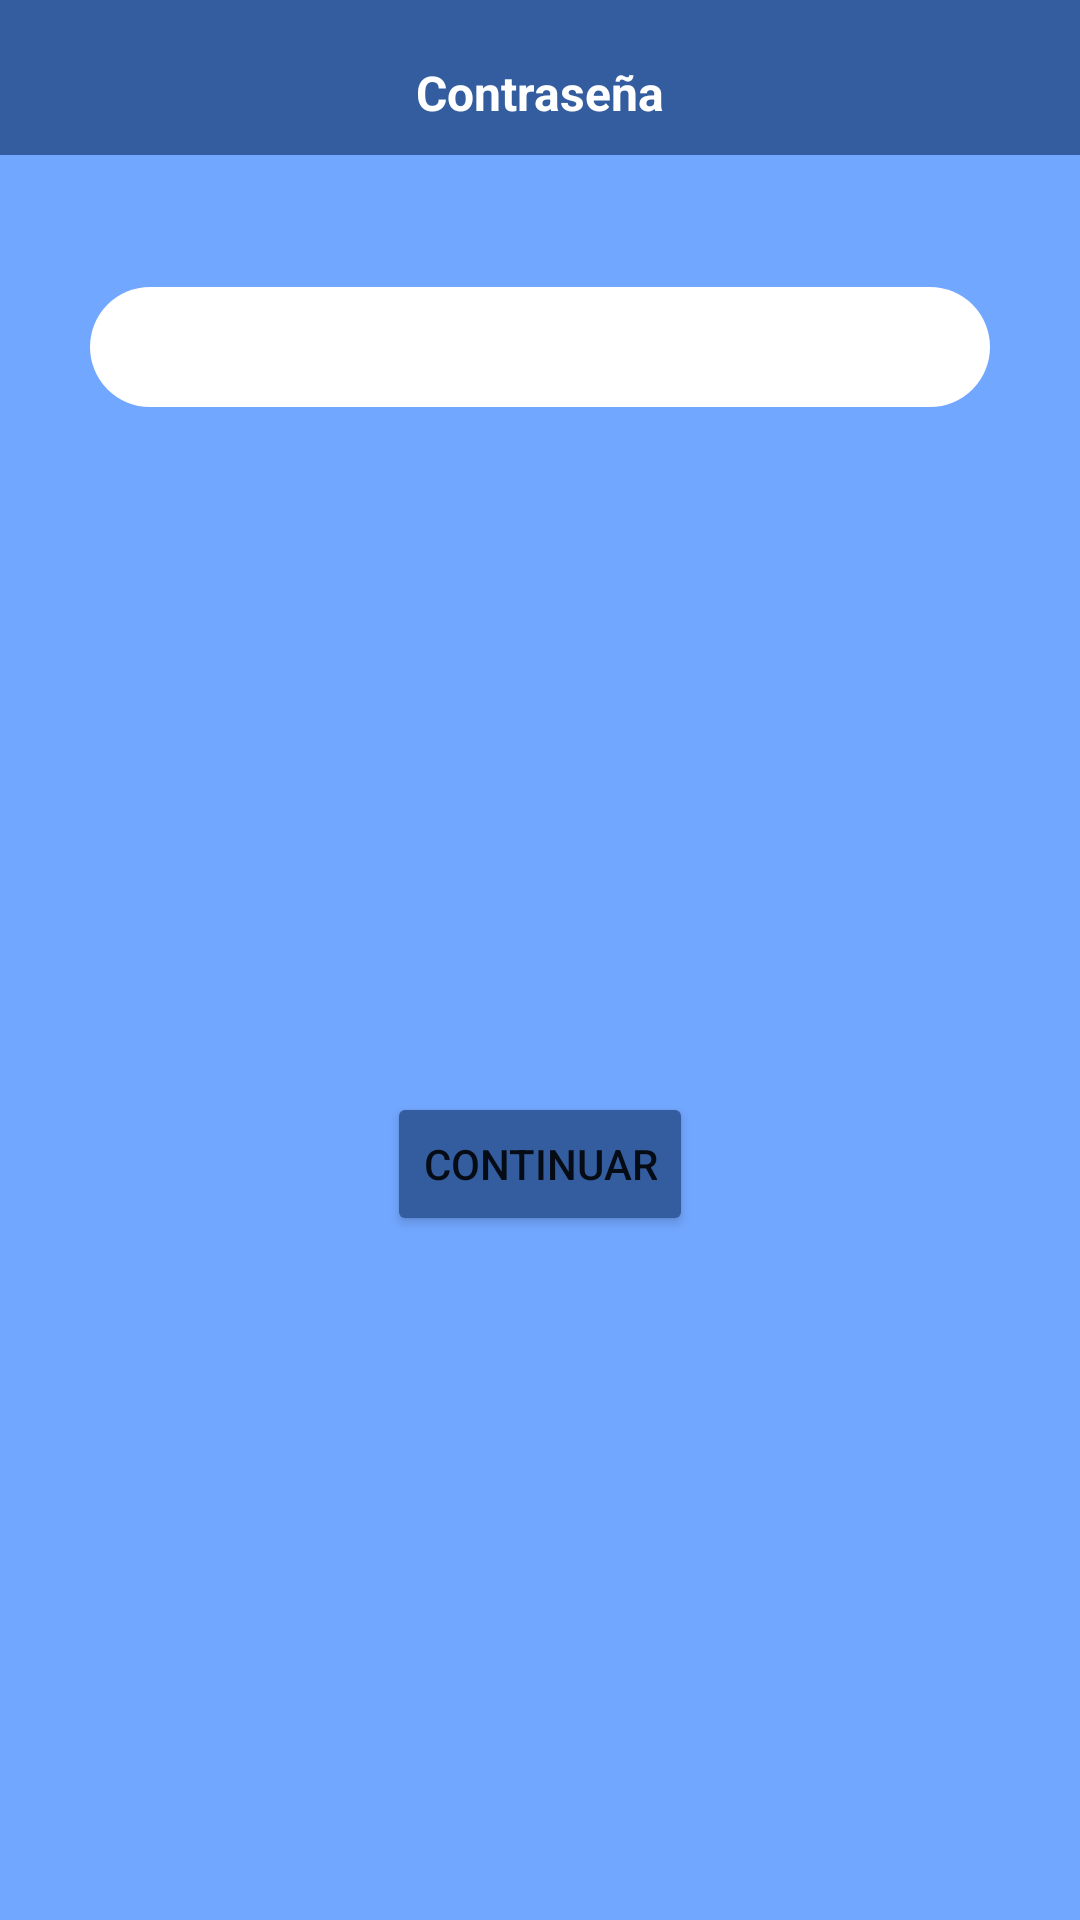

The Android layout XML behind this screen, and the referenced resources:
<!-- AndroidManifest.xml: application theme Theme.DidaktikAPP -->
<!-- res/layout/dialog_contrasena.xml -->
<?xml version="1.0" encoding="utf-8"?>
<androidx.constraintlayout.widget.ConstraintLayout xmlns:android="http://schemas.android.com/apk/res/android"
    xmlns:app="http://schemas.android.com/apk/res-auto"
    xmlns:tools="http://schemas.android.com/tools"
    android:id="@+id/dialogCL"
    android:layout_width="400dp"
    android:layout_height="wrap_content"
    android:background="@color/azulcla"
    android:orientation="vertical">

    <TextView
        android:id="@+id/tituloTV"
        android:layout_width="0dp"
        android:layout_height="wrap_content"
        android:background="@color/azulosc"
        android:paddingTop="20dp"
        android:paddingBottom="10dp"
        android:text="@string/contraseña"
        android:textAlignment="center"
        android:textColor="@color/blanco"
        android:textSize="16sp"
        android:textStyle="bold"
        app:layout_constraintEnd_toEndOf="parent"
        app:layout_constraintStart_toStartOf="parent"
        app:layout_constraintTop_toTopOf="parent" />

    <TextView
        android:id="@+id/enunciadoTV"
        android:layout_width="0dp"
        android:layout_height="wrap_content"
        android:layout_marginStart="10dp"
        android:layout_marginTop="10dp"
        android:layout_marginEnd="10dp"
        android:textAlignment="center"
        android:textColor="@color/negro"
        app:layout_constraintEnd_toEndOf="parent"
        app:layout_constraintStart_toStartOf="parent"
        app:layout_constraintTop_toBottomOf="@+id/tituloTV"
        tools:text="@string/enunciado4" />

    <EditText
        android:id="@+id/contrasenaET"
        android:layout_width="0dp"
        android:layout_height="40dp"
        android:layout_marginStart="20dp"
        android:layout_marginTop="15dp"
        android:layout_marginEnd="20dp"
        android:background="@drawable/style_redondeado"
        android:paddingStart="15dp"
        android:paddingEnd="15dp"
        android:textColor="@color/negro"
        app:layout_constraintEnd_toEndOf="@+id/enunciadoTV"
        app:layout_constraintStart_toStartOf="@+id/enunciadoTV"
        app:layout_constraintTop_toBottomOf="@+id/enunciadoTV"
        tools:text="fsdafsa" />

    <Button
        android:id="@+id/continuarBT"
        android:layout_width="wrap_content"
        android:layout_height="wrap_content"
        android:layout_marginTop="20dp"
        android:layout_marginBottom="20dp"
        android:backgroundTint="@color/azulosc"
        android:text="@string/continuar"
        app:layout_constraintBottom_toBottomOf="parent"
        app:layout_constraintEnd_toEndOf="parent"
        app:layout_constraintStart_toStartOf="parent"
        app:layout_constraintTop_toBottomOf="@+id/contrasenaET" />

</androidx.constraintlayout.widget.ConstraintLayout>
<!-- resources referenced by this layout -->
<resources>
  <color name="azulcla">#FF72A7FF</color>
  <color name="azulosc">#FF345DA0</color>
  <color name="blanco">#FFFFFFFF</color>
  <color name="negro">#FF000000</color>
  <!-- drawable style_redondeado (drawable) -->
  <?xml version="1.0" encoding="utf-8"?>
  <shape xmlns:android="http://schemas.android.com/apk/res/android"
      android:padding="20dp"
      android:shape="rectangle">
  
      <solid android:color="@color/white"/>
  
      <corners
          android:bottomLeftRadius="40dp"
          android:bottomRightRadius="40dp"
          android:topLeftRadius="40dp"
          android:topRightRadius="40dp"/>
  
  </shape>
  <string name="continuar">Continuar</string>
  <string name="enunciado4" translatable="false">¿Cuáles son los 3 elementos claves con los que empiezan estas fiestas de Portugalete?
      <b>a)</b> Ofrecer flores a la Virgen, chupinazo, levantar a los Dominguines.
      <b>b)</b> Ofrecer comida a la Virgen, chupinazo y bailar con los Dominguines.
      <b>c)</b> Chupinazo, ofrecer flores a los Dominguines y levantar a la Virgen.</string>
  <style name="Theme.DidaktikAPP" parent="Theme.MaterialComponents.DayNight.DarkActionBar">
          
          <item name="colorPrimary">@color/azulosc</item>
          <item name="colorPrimaryVariant">@color/azulosc</item>
          <item name="colorOnPrimary">@color/blanco</item>
          
          <item name="colorSecondary">@color/azulcla</item>
          <item name="colorSecondaryVariant">@color/verdecla</item>
          <item name="colorOnSecondary">@color/negro</item>
          
          <item name="android:statusBarColor" tools:targetApi="l">?attr/colorPrimaryVariant</item>
          
      </style>
  <color name="verdecla">#FF93FA66</color>
  <!-- not gathered from this repository: default colours our renderer supplied (Android Studio template values) -->
  <color name="white">#FFFFFFFF</color>
</resources>
